Photos from the image-classification dataset "CNN_cropfield" in the GitHub repository LinhVu1027/DeepLearning-BasicImageClassification-Numpy-Tensorflow. Its 3 classes are: lua co de, lua nga, lua tot.

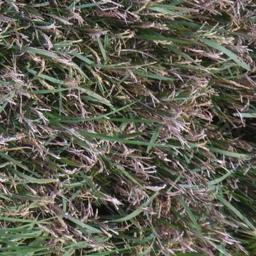
Label: lua co de

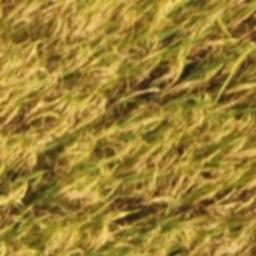
Label: lua tot

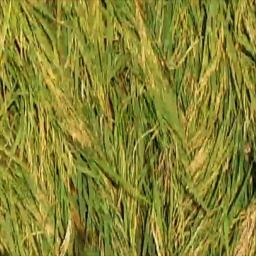
Label: lua nga

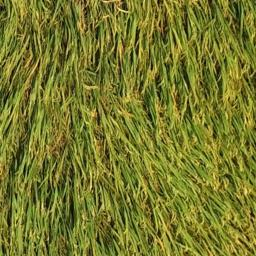
Label: lua nga

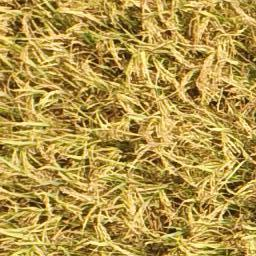
Label: lua tot

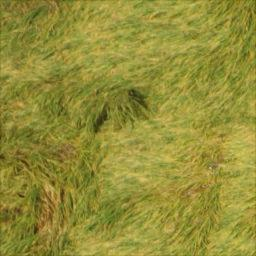
Label: lua nga
